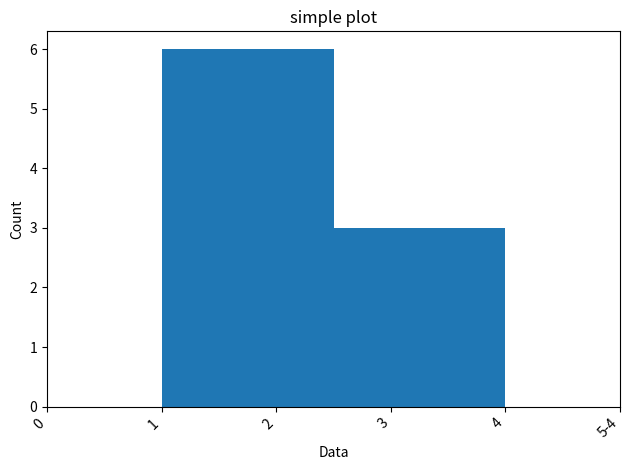

The matplotlib source for this figure:
from datetime import datetime
import os

import numpy as np
import matplotlib.pyplot as plt

def show_fig(fig, title):
    #TODO maybe be able to overwrite this with an env-var
    is_pycharm = "PYCHARM_HOSTED" in os.environ
    if is_pycharm:
        fig.show()
    title = title.replace(" ", "_")
    title += "_"+datetime.now().strftime("%Y-%m-%d_%H-%M-%S")
    save_path = os.getenv("MA_BASE_DIR") or os.environ["HOME"]
    save_path = os.path.join(save_path, "saved_plots", datetime.now().strftime("%Y-%m-%d"), title+".png")
    os.makedirs(os.path.dirname(save_path), exist_ok=True)
    print(f"Saving figure `{title}` under `{save_path}`")
    fig.savefig(save_path)

def show_hist(x, title="", xlabel="Data", ylabel="Count", cutoff_percentile=95, **kwargs): # density=False shows counts
    #see https://stackoverflow.com/a/33203848/5122790
    #Freedman–Diaconis number of bins
    x = np.array(x)
    max_val = round(np.percentile(x, cutoff_percentile)) + 1
    old_max = x.max()
    x[x >= max_val] = max_val
    q25, q75 = np.percentile(x, [25, 75])
    bin_width = 2 * (q75 - q25) * len(x) ** (-1 / 3)
    bins = round((x.max() - x.min()) / bin_width)
    bins = min(bins, (x.max() - x.min()))
    fig, ax = plt.subplots()
    ax.hist(x, bins=bins, **kwargs)
    ax.set_xlim(0, max_val)
    ax.set_xticks(list(plt.xticks()[0][:-1]) + [max_val])
    ax.set_xticklabels([str(round(i)) for i in plt.xticks()[0]][:-1] + [f"{max_val}-{old_max}"], ha="right", rotation=45)
    ax.set_ylabel(ylabel)
    ax.set_xlabel(xlabel)
    if title: plt.title(title)
    plt.tight_layout()
    show_fig(fig, title)


if __name__ == "__main__":
    show_hist([1, 2, 3, 1, 2, 3, 4, 1, 2], "simple plot")